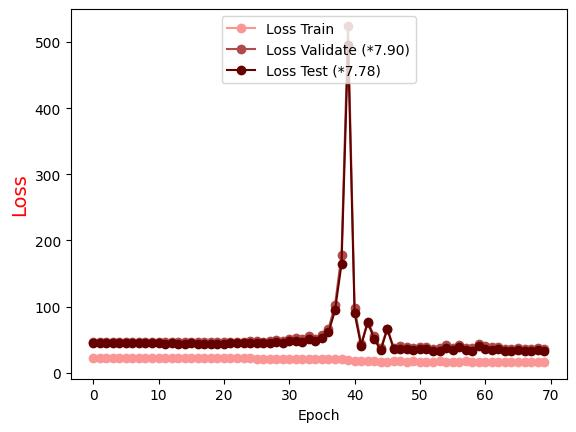

The data file committed next to this chart (first rows):
Epoch, Loss Train, Loss Validate (*7.90), Loss Test (*7.78)
0.0, 22.56, 45.99, 45.33
1.0, 22.52, 45.98, 45.25
2.0, 22.47, 45.95, 45.05
3.0, 22.44, 46.01, 44.79
4.0, 22.39, 46.06, 44.71
5.0, 22.34, 46.1, 44.69
6.0, 22.31, 45.96, 44.52
7.0, 22.28, 45.93, 44.48
8.0, 22.23, 45.84, 44.38
9.0, 22.18, 45.9, 44.32
10.0, 22.16, 45.96, 44.29
11.0, 22.11, 45.86, 44.13
12.0, 22.09, 46.07, 44.26
13.0, 22.05, 46.03, 44.17
14.0, 22.03, 46.03, 44.13
15.0, 21.97, 46.22, 44.25
16.0, 21.94, 46.21, 44.18
17.0, 21.86, 46.34, 44.19
18.0, 21.84, 46.34, 44.21
19.0, 21.79, 46.37, 44.1
20.0, 21.77, 46.65, 44.16
21.0, 21.75, 46.61, 44.48
22.0, 21.67, 47.18, 44.72
23.0, 21.66, 47.14, 44.66
24.0, 21.57, 47.28, 44.61
25.0, 21.52, 47.8, 45.2
26.0, 21.52, 47.12, 44.3
27.0, 21.45, 47.28, 44.4
28.0, 21.35, 49.37, 46.48
29.0, 21.36, 48.31, 45.19
30.0, 21.3, 51.18, 47.36
31.0, 21.28, 52.24, 48.26
32.0, 21.19, 50.86, 46.97
33.0, 21.11, 55.21, 51
34.0, 21.09, 51.47, 47.48
35.0, 21.04, 56.54, 52.03
36.0, 20.98, 66.22, 60.91
37.0, 20.87, 102, 94.29
38.0, 20.66, 178.6, 164.3
39.0, 19.44, 524.4, 495.6
40.0, 17.86, 97.61, 89.93
41.0, 17.36, 43.99, 40.56
42.0, 17.41, 75.93, 76.68
43.0, 17.31, 56.07, 51.09
44.0, 17.01, 36.87, 33.73
45.0, 16.97, 66.87, 66.33
46.0, 17.23, 37.66, 35.35
47.0, 17.12, 40.04, 36.02
48.0, 16.95, 39.6, 35.48
49.0, 17.1, 36.84, 33.76
50.0, 16.79, 38.82, 36.32
51.0, 16.96, 38.94, 36.45
52.0, 16.9, 36.25, 33.09
53.0, 17.1, 36.74, 32.9
54.0, 16.74, 42.09, 37.55
55.0, 16.74, 37.52, 34.08
56.0, 16.8, 41.3, 39.26
57.0, 17.04, 37.21, 34.29
58.0, 16.84, 36.8, 33.38
59.0, 16.61, 44.03, 39.85
... 10 more rows
